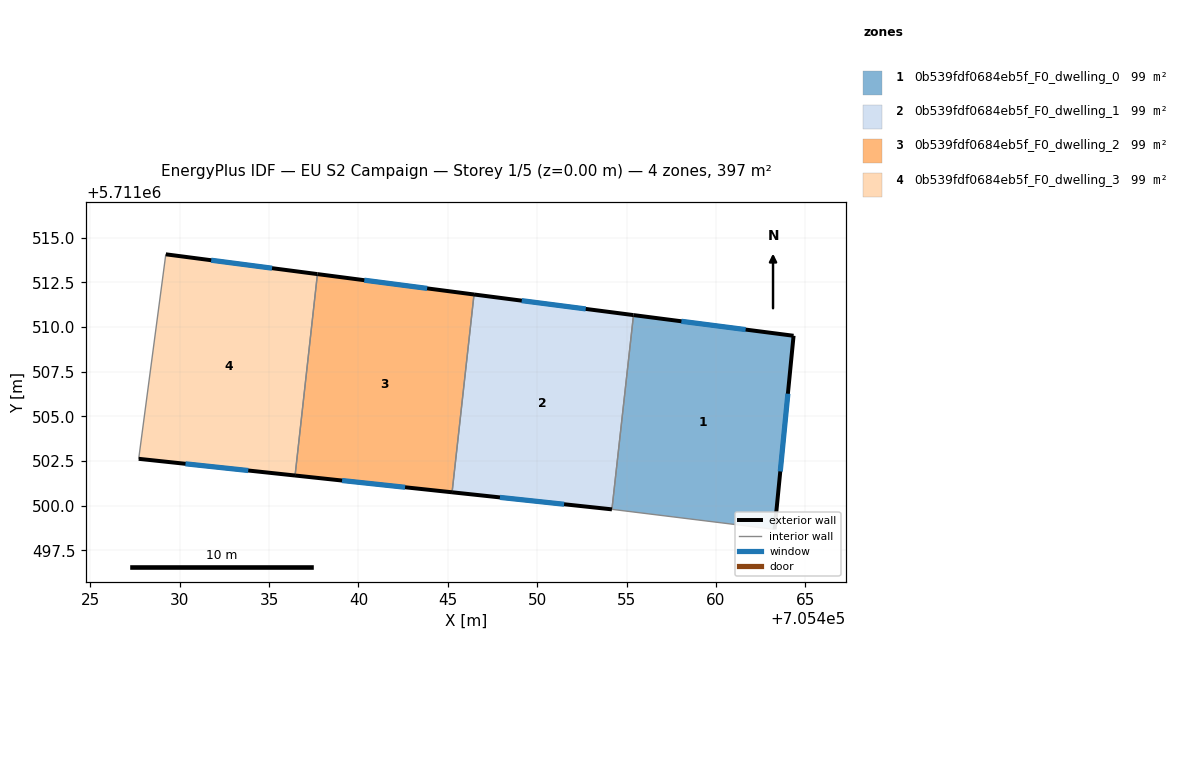
=== STOREY PLAN SPEC (per zone: floor XY polygon, exterior-wall plan segments, windows/doors) ===
zone 1: 0b539fdf0684eb5f_F0_dwelling_0  (99.3 m²)
  floor: (705464.34, 5711509.51) (705463.28, 5711498.68) (705454.24, 5711499.79) (705454.18, 5711499.80) (705455.39, 5711510.67)
  exterior wall: (705464.34, 5711509.51) – (705455.39, 5711510.67)  [9.0 m]
    window: (705461.66, 5711509.86) – (705458.07, 5711510.32)  [4.4 m²]
  exterior wall: (705463.28, 5711498.68) – (705464.34, 5711509.51)  [10.9 m]
    window: (705463.60, 5711501.92) – (705464.03, 5711506.27)  [5.3 m²]
  interior walls: 3
zone 2: 0b539fdf0684eb5f_F0_dwelling_1  (99.3 m²)
  floor: (705455.39, 5711510.67) (705454.18, 5711499.80) (705445.24, 5711500.75) (705446.46, 5711511.82)
  exterior wall: (705455.39, 5711510.67) – (705446.46, 5711511.82)  [9.0 m]
    window: (705452.72, 5711511.01) – (705449.14, 5711511.48)  [4.3 m²]
  exterior wall: (705445.24, 5711500.75) – (705454.18, 5711499.80)  [9.0 m]
    window: (705447.91, 5711500.47) – (705451.50, 5711500.08)  [4.3 m²]
  interior walls: 2
zone 3: 0b539fdf0684eb5f_F0_dwelling_2  (99.3 m²)
  floor: (705446.46, 5711511.82) (705445.24, 5711500.75) (705436.45, 5711501.69) (705437.70, 5711512.96)
  exterior wall: (705436.45, 5711501.69) – (705445.24, 5711500.75)  [8.8 m]
    window: (705439.08, 5711501.41) – (705442.61, 5711501.04)  [4.3 m²]
  exterior wall: (705446.46, 5711511.82) – (705437.70, 5711512.96)  [8.8 m]
    window: (705443.84, 5711512.16) – (705440.33, 5711512.62)  [4.3 m²]
  interior walls: 2
zone 4: 0b539fdf0684eb5f_F0_dwelling_3  (99.3 m²)
  floor: (705437.70, 5711512.96) (705436.45, 5711501.69) (705427.70, 5711502.63) (705429.22, 5711514.07)
  exterior wall: (705437.70, 5711512.96) – (705429.22, 5711514.07)  [8.6 m]
    window: (705435.16, 5711513.29) – (705431.76, 5711513.74)  [4.1 m²]
  exterior wall: (705427.70, 5711502.63) – (705436.45, 5711501.69)  [8.8 m]
    window: (705430.32, 5711502.35) – (705433.83, 5711501.97)  [4.3 m²]
  interior walls: 2

=== DERIVED (storey summary) ===
Building: EU S2 Campaign
Storey: 1 of 5  (floor level z = 0.00 m)
Storey gross floor area: 397.1 m²
Zones on this storey: 4
  - 0b539fdf0684eb5f_F0_dwelling_0: floor 99.3 m²; exterior wall 19.9 m (59.8 m²); 2 window(s) 9.6 m²; WWR 16.1%
  - 0b539fdf0684eb5f_F0_dwelling_1: floor 99.3 m²; exterior wall 18.0 m (54.0 m²); 2 window(s) 8.7 m²; WWR 16.1%
  - 0b539fdf0684eb5f_F0_dwelling_2: floor 99.3 m²; exterior wall 17.7 m (53.0 m²); 2 window(s) 8.5 m²; WWR 16.1%
  - 0b539fdf0684eb5f_F0_dwelling_3: floor 99.3 m²; exterior wall 17.4 m (52.1 m²); 2 window(s) 8.4 m²; WWR 16.1%
Zone adjacency (shared interzone walls):
  - 0b539fdf0684eb5f_F0_dwelling_0 ↔ 0b539fdf0684eb5f_F0_dwelling_1
  - 0b539fdf0684eb5f_F0_dwelling_1 ↔ 0b539fdf0684eb5f_F0_dwelling_2
  - 0b539fdf0684eb5f_F0_dwelling_2 ↔ 0b539fdf0684eb5f_F0_dwelling_3